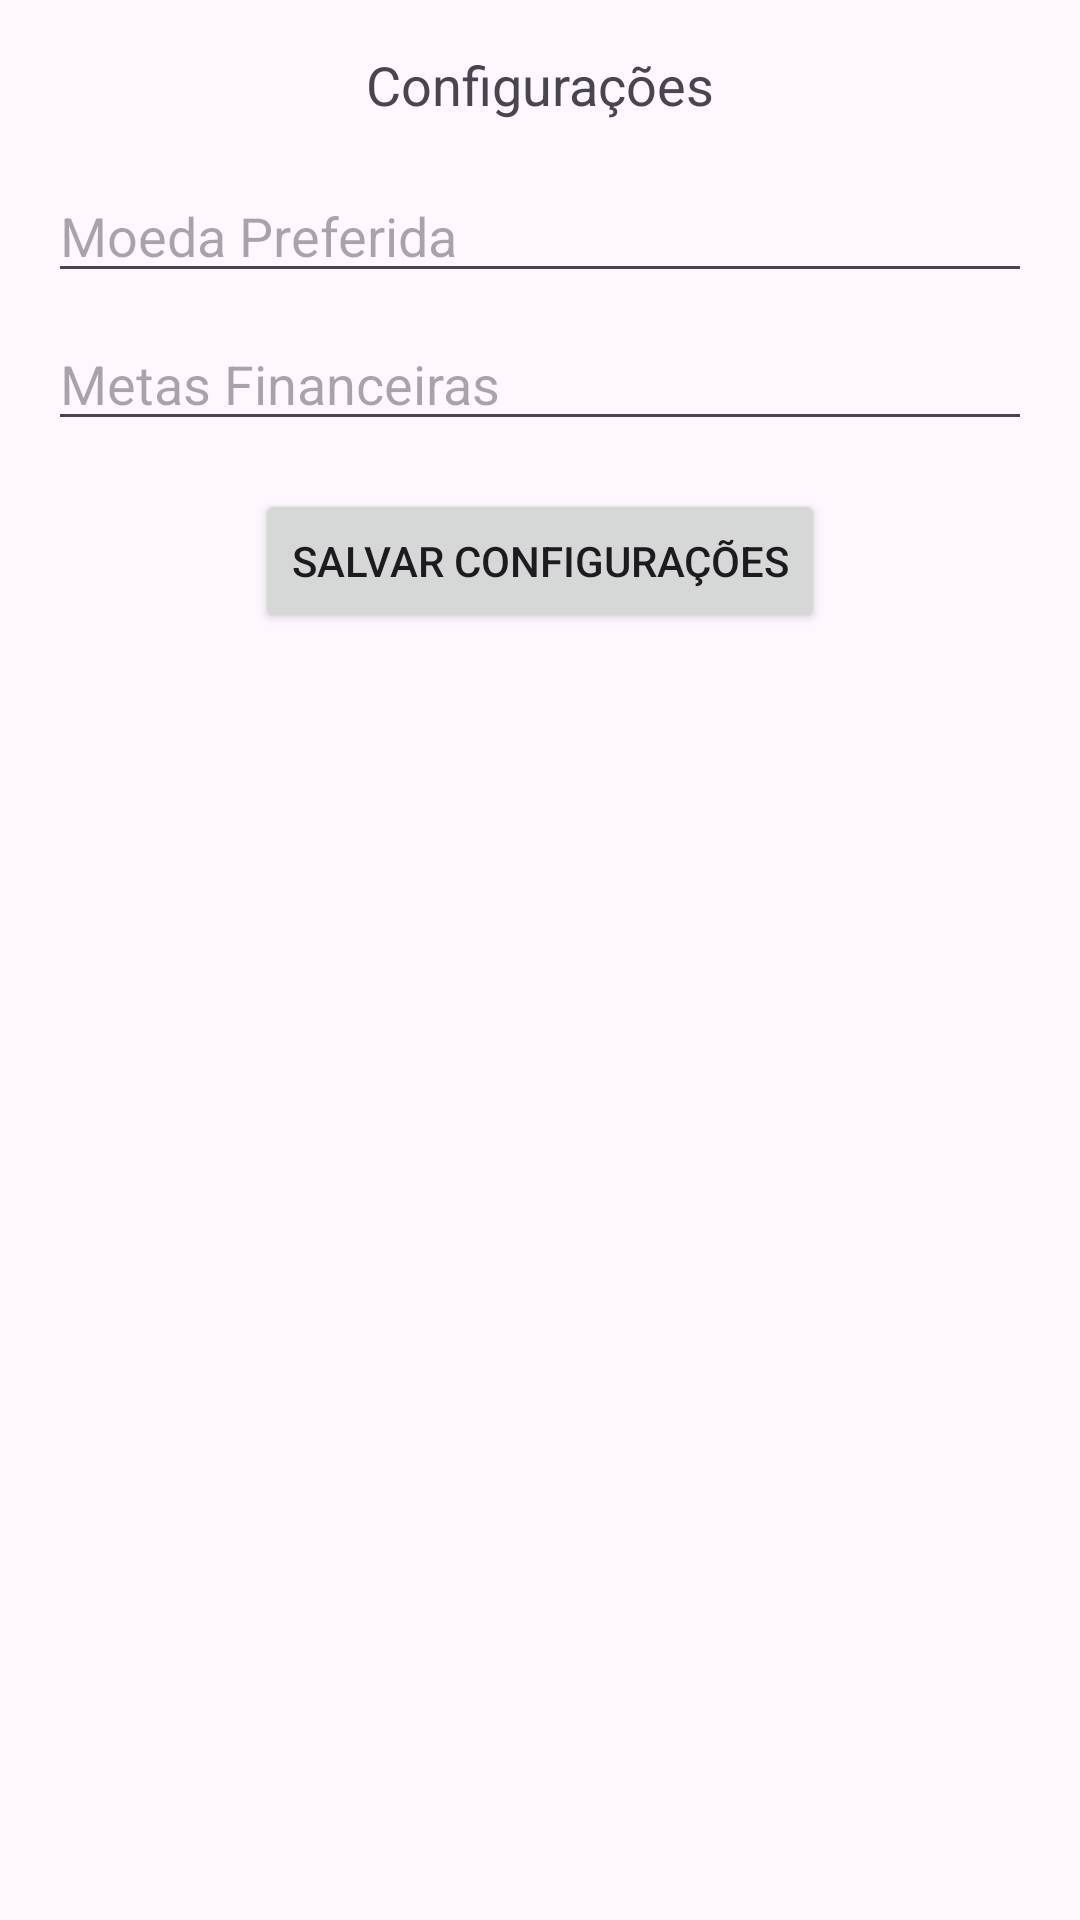

This screen was rendered from an Android layout file. Write that file and the resources it references.
<!-- AndroidManifest.xml: application theme Theme.GerenciadorFinanceiro -->
<!-- res/layout/activity_settings.xml -->
<?xml version="1.0" encoding="utf-8"?>
<LinearLayout xmlns:android="http://schemas.android.com/apk/res/android"
    xmlns:app="http://schemas.android.com/apk/res-auto"
    xmlns:tools="http://schemas.android.com/tools"
    android:layout_width="match_parent"
    android:layout_height="match_parent"
    android:orientation="vertical"
    android:padding="16dp"
    tools:context=".SettingsActivity">

    <TextView
        android:layout_width="wrap_content"
        android:layout_height="wrap_content"
        android:text="Configurações"
        android:textSize="18sp"
        android:layout_gravity="center"
        android:layout_marginBottom="16dp"/>

    <EditText
        android:id="@+id/edtPreferenceCurrency"
        android:layout_width="match_parent"
        android:layout_height="wrap_content"
        android:hint="Moeda Preferida"
        android:layout_marginBottom="8dp"/>

    <EditText
        android:id="@+id/edtFinancialGoals"
        android:layout_width="match_parent"
        android:layout_height="wrap_content"
        android:hint="Metas Financeiras"
        android:inputType="numberDecimal"
        android:layout_marginBottom="16dp"/>

    <Button
        android:id="@+id/btnSaveSettings"
        android:layout_width="wrap_content"
        android:layout_height="wrap_content"
        android:text="Salvar Configurações"
        android:layout_gravity="center"/>
</LinearLayout>
<!-- resources referenced by this layout -->
<resources>
  <style name="Theme.GerenciadorFinanceiro" parent="Base.Theme.GerenciadorFinanceiro" />
  <style name="Base.Theme.GerenciadorFinanceiro" parent="Theme.Material3.DayNight.NoActionBar">
          
          
      </style>
</resources>
